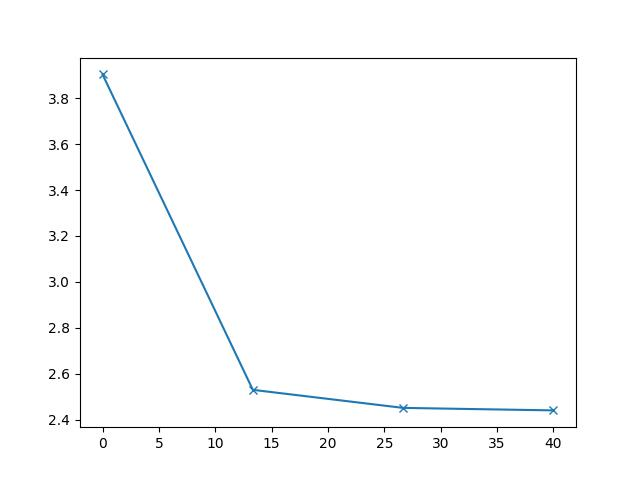

Values plotted in this chart, from the file beside it:
0.000000000000000000e+00, 3.903386904659381429e+00
1.333333333333333393e+01, 2.530326831029205970e+00
2.666666666666666785e+01, 2.451767895065144032e+00
4.000000000000000000e+01, 2.440853419491203269e+00
